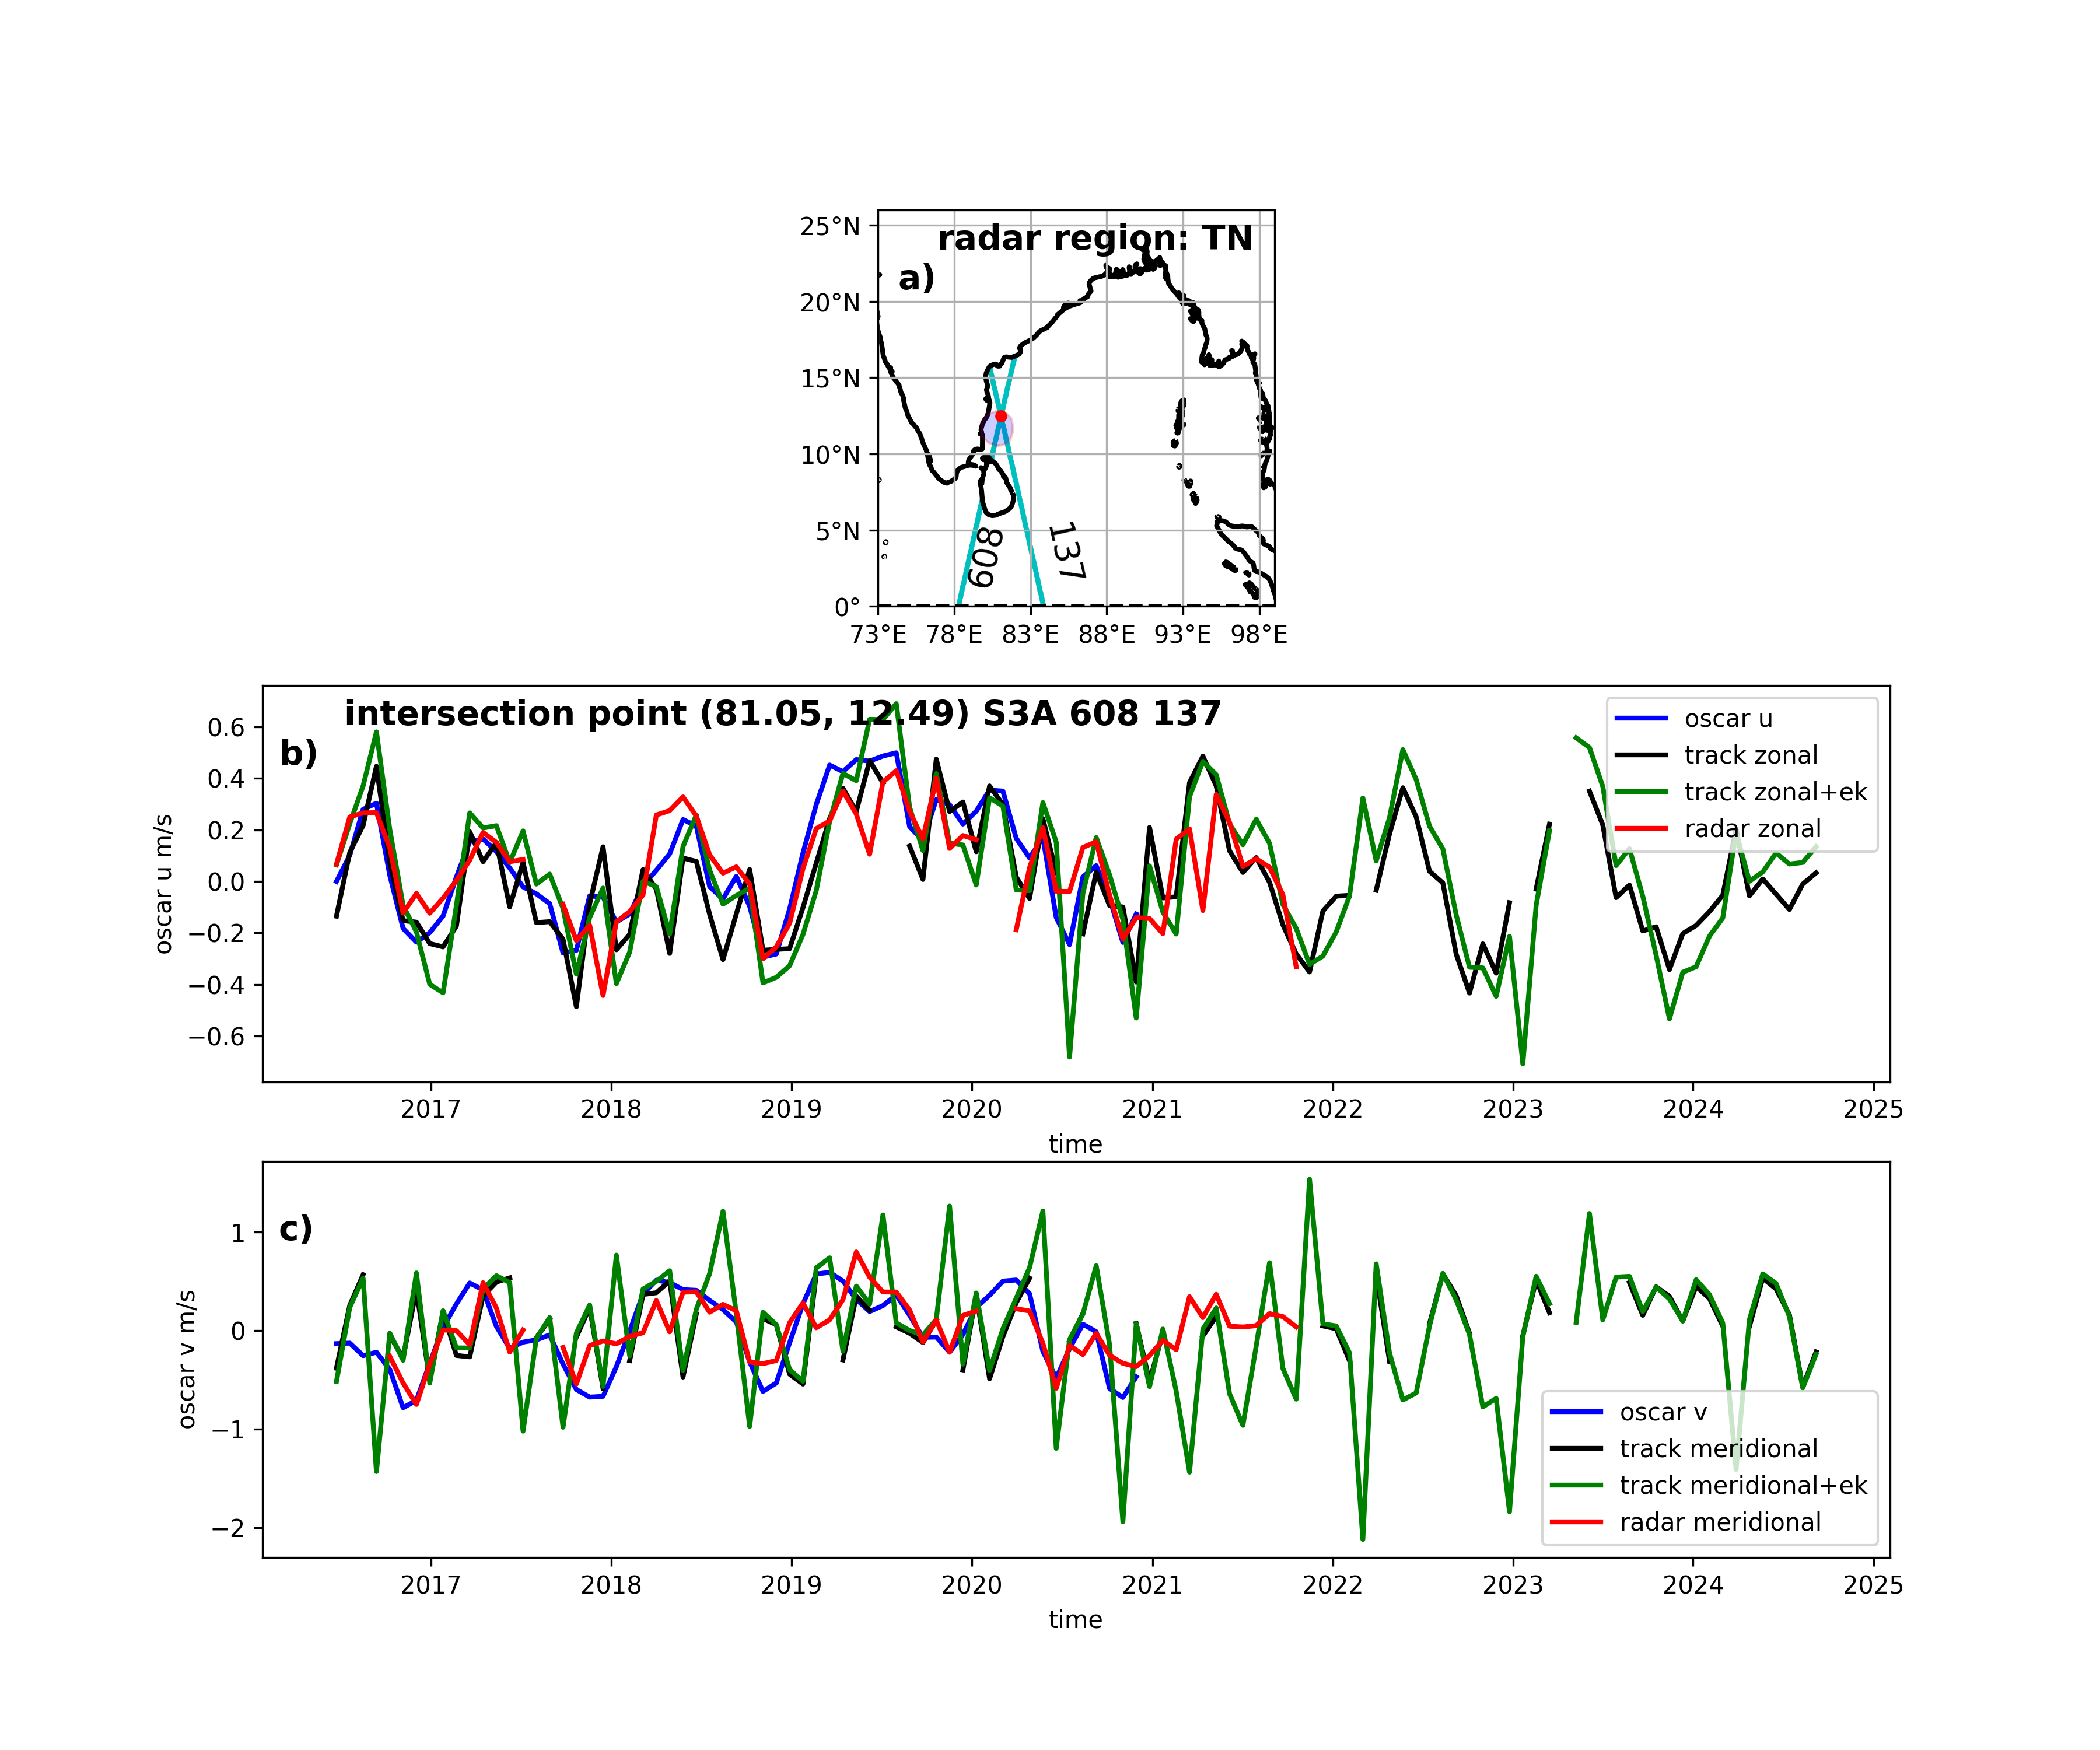

Here is the Python script that generated this plot:
import os
import sys

import cmocean as cmo
import matplotlib.pyplot as plt
import numpy as np
import pandas as pd
import xarray as xr
from tools_xtrackm import *
import xskillscore as xs
from matplotlib.colors import ListedColormap
from pathlib import Path

script = Path(sys.argv[0])
png_file = script.with_suffix(".png")

def build_unique_str(sat, row):
    track_self = track_to_str(row["track_self"])
    track_other = track_to_str(row["track_other"])
    return f"{sat}_{track_self}_{track_other}"


def track_to_str(track):
    track_f = float(track)
    if track_f.is_integer():
        return str(int(track_f))
    return str(track)


EKMAN_DIR = "/home/srinivasu/xtrackm/ekman/ekman_at_intersections_cd/"
EKMAN_DEPTH = "0"
radar_str = "TN"
track_self_here = 608
track_other_here = 137
sat_here = "S3A"
width, height = 13, 6
frac1 = "0.05"
method = "loess"
TRACKS_REG = (73, 99, 0, 26)
d = 1.5

cmap1 = cmo.cm.diff
cmap2 = ListedColormap(['white'])
oscar_dir = "/home/srinivasu/allData/oscar_0.25/"
dse = xr.open_dataset("~/allData/topo/etopo5.cdf")  # open etopo dataset
oscar_extracted_dir = f"/home/srinivasu/xtrackm/guv/oscar_at_intersections/"
guv_dir = f"/home/srinivasu/xtrackm/guv/guv_at_intersections_{method}"

REG = radar_extents[radar_str + "_BLOCK"]
gdf = gpd.read_file(f"polygon_shapefile_around_{radar_str}.shp")
polygon = gdf.geometry.iloc[0]
radar_tsta_o, radar_tend_o = radar_times[radar_str]

OUT_PNG = f"guv_timeseries_{sat_here}_{track_self_here}_{track_other_here}_{radar_str}.png"


def track_to_str(track):
    track_f = float(track)
    if track_f.is_integer():
        return str(int(track_f))
    return str(track)

dsr = xr.open_dataset(
    f"/home/srinivasu/allData/radar/{radar_str}Codar_daily.nc")
# print(dsr)
dsr = dsr.rename({
    "XAXS": "longitude",
    "YAXS": "latitude",
    "ZAXS": "lev",
    "TAXIS1D": "time"
})
# print(dsr)
u_radar = 0.01 * dsr.U_RADAR.isel(lev=0, drop=True)
v_radar = 0.01 * dsr.V_RADAR.isel(lev=0, drop=True)
s_radar = 0.01 * dsr.S_RADAR.isel(lev=0, drop=True)
sizes = u_radar.sizes
ln = sizes["time"]

df = pd.read_csv(f"../guv/tracks_intersections_{sat_here}_1.csv")

df_filter = df[(df["track_self"] == track_self_here) & (df["track_other"] == track_other_here)]

ln = len(df)
for idx, row in df_filter.iterrows():
    sat1 = row["sat"]
    track_number_self = track_to_str(row["track_self"])
    track_number_other = track_to_str(row["track_other"])
    lon1 = row["lons_inter"]
    lat1 = row["lats_inter"]
    lons_inter1 = row["lons_inter"]
    lats_inter1 = row["lats_inter"]
    x_from_coast_self1 = row["x_from_coast_self"]
    x_from_coast_other1 = row["x_from_coast_other"]
    angle_acute = row["angle_acute"]
    angle_obtuse = row["angle_obtuse"]
    track_tsta_o, track_tend_o = get_time_limits_o(sat1)
    overlap_tsta, overlap_tend = overlap_dates(track_tsta_o, track_tend_o,
                                               radar_tsta_o, radar_tend_o)
    ru_at = u_radar.sel(longitude=lon1, latitude=lat1, method="nearest", drop=True)
    rv_at = v_radar.sel(longitude=lon1, latitude=lat1, method="nearest", drop=True)
    f_oscar = f"{oscar_extracted_dir}/oscar_at_intersection_{sat1}_{track_number_self}_{track_number_other}.nc"
    ds_oscar = xr.open_dataset(f_oscar)
    oscar_u = ds_oscar.u
    oscar_v = ds_oscar.v
    f_self = f"../data/{sat1}/ctoh.sla.ref.{sat1}.nindian.{track_number_self.zfill(3)}.nc"
    f_other = f"../data/{sat1}/ctoh.sla.ref.{sat1}.nindian.{track_number_other.zfill(3)}.nc"
    ds_self = xr.open_dataset(f_self, decode_times=False)
    ds_other = xr.open_dataset(f_other, decode_times=False)
    lons_track_self = ds_self.lon.values
    lats_track_self = ds_self.lat.values
    lon_coast_self = lons_track_self[-1]  # this on coast
    lat_coast_self = lats_track_self[-1]  # this on coast
    lon_equat_self = lons_track_self[0]  # this on equator
    lat_equat_self = lats_track_self[0]  # this on equator
    slope_self = (lats_track_self[-1] - lats_track_self[0]) / (
        lons_track_self[-1] - lons_track_self[0])
    angle_self = np.rad2deg(np.arctan(slope_self))
    track_path_self = sg.LineString(zip(lons_track_self, lats_track_self))
    lons_track_other = ds_other.lon.values
    lats_track_other = ds_other.lat.values
    lon_equat_other = lons_track_other[0]
    lat_equat_other = lats_track_other[0]
    lon_coast_other = lons_track_other[-1]
    lat_coast_other = lats_track_other[-1]
    slope_other = (lat_coast_other - lat_equat_other) / (lon_coast_other -
                                                         lon_equat_other)
    angle_other = np.rad2deg(np.arctan(slope_other))
    track_path_other = sg.LineString(zip(lons_track_other, lats_track_other))
    f_guv = (
        f"{guv_dir}/guv_at_intersection_{sat1}_{track_number_self}_"
        f"{track_number_other}_{method}_{frac1}.nc"
    )
    if not os.path.exists(f_guv):
        raise FileNotFoundError(f"missing file: {f_guv}")
    with xr.open_dataset(f_guv) as ds_guv:
        gu = ds_guv.gu.load()
        gv = ds_guv.gv.load()
    unique_str = build_unique_str(sat1, row)
    f_ek = f"{EKMAN_DIR}/{unique_str}_ekman_{EKMAN_DEPTH}m_at_intersections_cd.nc"
    ds_ek = xr.open_dataset(f_ek)
    u_ek = ds_ek['u_at']
    v_ek = ds_ek['v_at']
    fig = plt.figure(figsize=(12, 10))
    ax0 = fig.add_subplot(3, 1, 2)
    ax1 = fig.add_subplot(3, 1, 3)

    gu_cut = gu
    gv_cut = gv
    gu_ek = gu_cut + u_ek
    gv_ek = gv_cut + v_ek
    tfreq = sats_tfreq[sat1]

    oscar_u = oscar_u.resample(time=f"{tfreq}D").mean()
    ru_at = ru_at.resample(time=f"{tfreq}D").mean()
    oscar_u = oscar_u.interp(time=gu_cut.time)
    ru_at = ru_at.interp(time=gu_cut.time)
    oscar_max = oscar_u.max().item()
    gu_cut = gu_cut.where(gu_cut < oscar_max, np.nan)
    gu_cut = gu_cut.where(gu_cut > -oscar_max, np.nan)

    oscar_v = oscar_v.resample(time=f"{tfreq}D").mean()
    rv_at = rv_at.resample(time=f"{tfreq}D").mean()
    oscar_v = oscar_v.interp(time=gv_cut.time)
    rv_at = rv_at.interp(time=gu_cut.time)
    oscar_max = oscar_v.max().item()
    gv_cut = gv_cut.where(gv_cut < oscar_max, np.nan)
    gv_cut = gv_cut.where(gv_cut > -oscar_max, np.nan)

    oscar_u.plot(ax=ax0, color="b", linewidth=2, label="oscar u")
    gu_cut.plot(ax=ax0, label=f"track zonal", color="k", linewidth=2)
    gu_ek.plot(ax=ax0, label=f"track zonal+ek", color="g", linewidth=2)
    ru_at.plot(ax=ax0, label=f"radar zonal", color="r", linewidth=2)
    ax0.legend()
    ax0.set_ylabel("oscar u m/s")
    oscar_v.plot(ax=ax1, color="b", linewidth=2, label="oscar v")
    gv_cut.plot(ax=ax1, label=f"track meridional", color="k", linewidth=2)
    gv_ek.plot(ax=ax1, label=f"track meridional+ek", color="g", linewidth=2)
    rv_at.plot(ax=ax1, label=f"radar meridional", color="r", linewidth=2)
    corr_u = xs.pearson_r(gu_cut, ru_at, dim="time", skipna=True)
    rmse_u = xs.rmse(gu_cut, ru_at, dim="time", skipna=True)
    bias_var_u = ru_at - gu_cut
    bias_u = bias_var_u.mean(dim="time")
    corr_v = xs.pearson_r(gv_cut, rv_at, dim="time", skipna=True)
    rmse_v = xs.rmse(gv_cut, rv_at, dim="time", skipna=True)
    bias_var_v = rv_at - gv_cut
    bias_v = bias_var_v.mean(dim="time")
    print(f"Correlation between gu and u_radar: {corr_u.item()}")
    print(f"Correlation between gv and v_radar: {corr_v.item()}")
    info = f"intersection point ({lon1:.2f}, {lat1:.2f}) {sat1} {track_number_self} {track_number_other}"
    # ax1.set_xlim(datetime(2010, 1, 1), datetime(2020, 1, 1))
    ax0.text(
        0.01,
        0.80,
        f"b)",
        transform=ax0.transAxes,
        fontsize=14,
        fontweight="bold",
        color="k",
    )
    ax1.text(
        0.01,
        0.80,
        f"c)",
        transform=ax1.transAxes,
        fontsize=14,
        fontweight="bold",
        color="k",
    )
    plt.text(
        0.05,
        0.90,
        info,
        transform=ax0.transAxes,
        fontsize=14,
        fontweight="bold",
    )
    ax1.legend()
    ax1.set_ylabel("oscar v m/s")
    ax2 = fig.add_subplot(3, 1, 1, projection=ccrs.PlateCarree())
    dse.ROSE.sel(ETOPO05_X=slice(*TRACKS_REG[:2])).sel(ETOPO05_Y=slice(
        *TRACKS_REG[2:])).plot(ax=ax2,
                               add_colorbar=False,
                               add_labels=False,
                               cmap=cmap2)
    decorate_axis(ax2, "", *TRACKS_REG, step=5)
    ax2.grid()
    ax2.add_geometries(
        [polygon],
        ccrs.PlateCarree(),
        facecolor="blue",
        edgecolor="red",
        alpha=0.2,
    )
    ax2.plot(
        lon1,
        lat1,
        c="r",
        marker="o",
        markersize=4,
        markerfacecolor="red",
    )
    ax2.scatter(
        lons_track_self,
        lats_track_self,
        marker=".",
        color="c",
        s=4,
    )
    ax2.scatter(
        lons_track_other,
        lats_track_other,
        marker=".",
        color="c",
        s=4,
    )
    # plot.text radar_str
    plt.text(
        0.15,
        0.90,
        f"radar region: {radar_str}",
        transform=ax2.transAxes,
        fontsize=14,
        fontweight="bold",
    )
    ax2.text(
        0.05,
        0.80,
        f"a)",
        transform=ax2.transAxes,
        fontsize=14,
        fontweight="bold",
        color="k",
    )
    lonm, latm = get_point_at_distance(lon_equat_self, lat_equat_self,
                                       lon_coast_self, lat_coast_self, d)
    if is_within_region(lonm, latm, *TRACKS_REG):
        plt.text(
            lonm,
            latm,
            s=track_number_self,
            fontsize=14,
            rotation=angle_self,
            color="k",
        )
    lonm, latm = get_point_at_distance(lon_equat_other, lat_equat_other,
                                       lon_coast_other, lat_coast_other, d)
    if is_within_region(lonm, latm, *TRACKS_REG):
        plt.text(
            lonm,
            latm,
            s=track_number_other,
            fontsize=14,
            rotation=angle_other,
            color="k",
        )
    # plt.savefig(
    #     f"guv_timeseries_{sat1}_{track_number_self}_{track_number_other}_{radar_str}.png",
    # )
    plt.savefig(f"{png_file}", dpi=300)
    # ln_sf(OUT_PNG, png_file)
    plt.show()
    plt.close("all")

dse.close()
